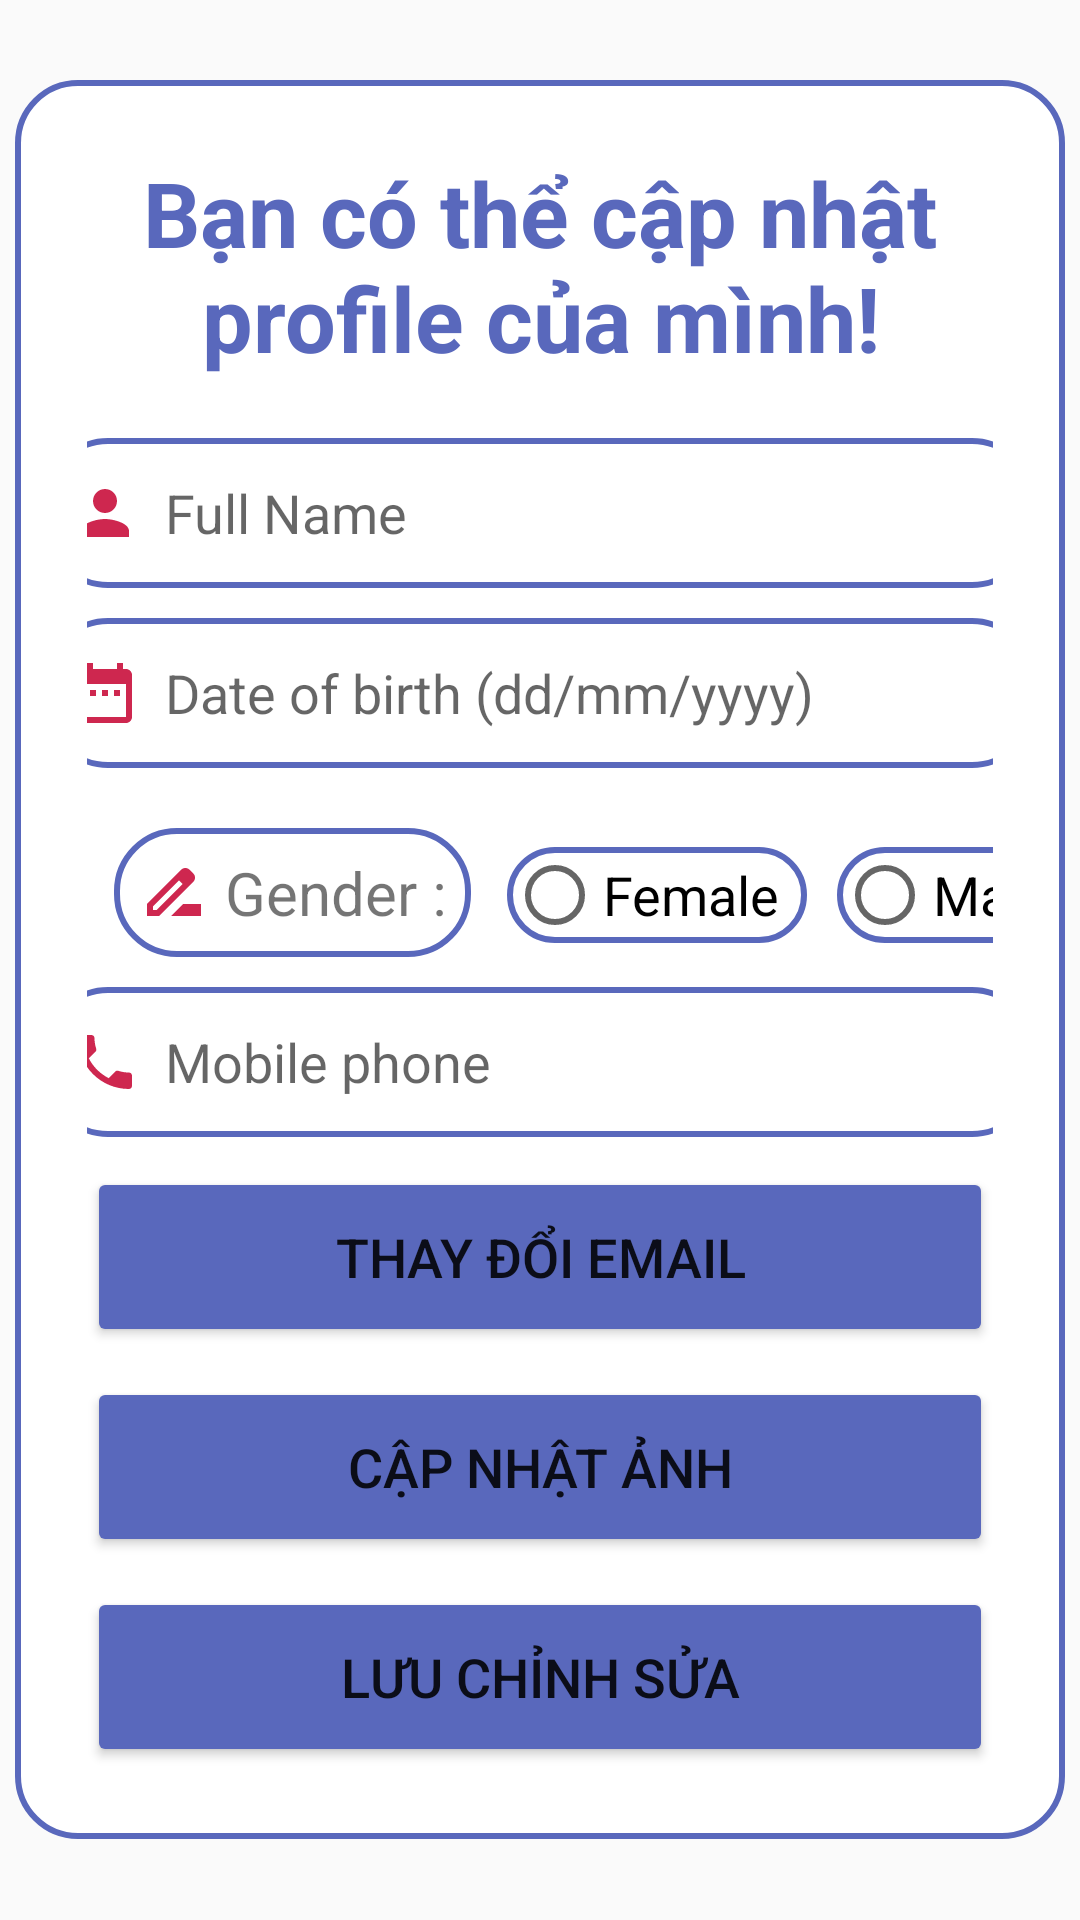

The Android layout XML behind this screen, and the referenced resources:
<!-- AndroidManifest.xml: application theme Theme.AppCompat.Light.NoActionBar -->
<!-- res/layout/activity_update_profile.xml -->
<?xml version="1.0" encoding="utf-8"?>
<LinearLayout
    xmlns:android="http://schemas.android.com/apk/res/android"
    xmlns:app="http://schemas.android.com/apk/res-auto"
    xmlns:tools="http://schemas.android.com/tools"
    android:layout_width="match_parent"
    android:layout_height="match_parent"
    android:orientation="vertical"
    android:gravity="center"
    tools:context=".activity.UserProfileActivity">

    <LinearLayout
        android:layout_margin="5dp"
        android:layout_width="match_parent"
        android:layout_height="wrap_content"
        android:orientation="vertical"
        android:gravity="center"
        android:layout_gravity="center_horizontal"
        android:padding="24dp"
        android:background="@drawable/white_background">
        <TextView
            android:layout_width="match_parent"
            android:layout_height="wrap_content"
            android:text="Bạn có thể cập nhật profile của mình!"
            android:textSize="30sp"
            android:textAlignment="center"
            android:textStyle="bold"
            android:textColor="@color/pupple"/>

        <EditText
            android:layout_width="330dp"
            android:layout_height="50dp"
            android:id="@+id/update_fullName"
            android:background="@drawable/lavender_border"
            android:layout_marginTop="20dp"
            android:padding="8dp"
            android:hint="Full Name"
            android:drawableLeft="@drawable/baseline_person_24"
            android:drawablePadding="8dp"
            />
        <EditText
            android:layout_width="330dp"
            android:layout_height="50dp"
            android:id="@+id/update_birthday"
            android:background="@drawable/lavender_border"
            android:layout_marginTop="10dp"
            android:padding="8dp"
            android:hint="Date of birth (dd/mm/yyyy)"
            android:focusable="false"
            android:drawableLeft="@drawable/baseline_date_range_24"
            android:drawablePadding="8dp"
            />
        <RadioGroup
            android:layout_width="wrap_content"
            android:layout_height="wrap_content"
            android:orientation="horizontal"
            android:id="@+id/update_chooseGender"
            android:layout_marginTop="10dp"
            android:layout_marginLeft="6dp"
            >

            <TextView
                android:layout_width="wrap_content"
                android:layout_height="wrap_content"
                android:id="@+id/textChooseGender"
                android:background="@drawable/lavender_border"
                android:layout_marginTop="10dp"
                android:padding="8dp"
                android:text=" Gender :"
                android:textSize="20dp"
                android:drawableLeft="@drawable/baseline_drive_file_rename_outline_24"
                />

            <RadioButton
                android:layout_width="100dp"
                android:layout_height="wrap_content"
                android:id="@+id/update_female"
                android:text="Female"
                android:layout_marginTop="10dp"
                android:layout_marginLeft="12sp"
                android:textSize="18sp"
                android:textColor="@color/black"
                android:background="@drawable/lavender_border"
                />
            <RadioButton
                android:layout_width="85dp"
                android:layout_height="wrap_content"
                android:id="@+id/update_male"
                android:text="Male"
                android:textSize="18sp"
                android:layout_marginTop="10dp"
                android:layout_marginLeft="10sp"
                android:layout_marginRight="30dp"
                android:textColor="@color/black"
                android:background="@drawable/lavender_border"
                />

        </RadioGroup>

        <EditText
            android:layout_width="330dp"
            android:layout_height="50dp"
            android:id="@+id/update_phone"
            android:background="@drawable/lavender_border"
            android:layout_marginTop="10dp"
            android:padding="8dp"
            android:hint="Mobile phone"
            android:drawableLeft="@drawable/baseline_phone_24"
            android:drawablePadding="8dp"
            />
        <Button
            android:layout_width="match_parent"
            android:layout_height="60dp"
            android:text="THAY ĐỔI EMAIL"
            android:id="@+id/btn_update_email"
            android:textSize="18sp"
            android:layout_marginTop="10dp"
            android:backgroundTint="@color/pupple"
            app:cornerRadius = "20dp"/>
        <Button
            android:layout_width="match_parent"
            android:layout_height="60dp"
            android:text="CẬP NHẬT ẢNH"
            android:id="@+id/btn_update_picture"
            android:textSize="18sp"
            android:layout_marginTop="10dp"
            android:backgroundTint="@color/pupple"
            app:cornerRadius = "20dp"/>
        <Button
            android:layout_width="match_parent"
            android:layout_height="60dp"
            android:text="LƯU CHỈNH SỬA"
            android:id="@+id/btn_update_save"
            android:textSize="18sp"
            android:layout_marginTop="10dp"
            android:backgroundTint="@color/pupple"
            app:cornerRadius = "20dp"/>
    </LinearLayout>
    <ProgressBar
        android:layout_width="wrap_content"
        android:layout_height="wrap_content"
        android:id="@+id/update_progressBar"
        android:elevation="10dp"
        android:outlineAmbientShadowColor="@color/blue"
        android:outlineSpotShadowColor="@color/pupple"
        android:layout_gravity="center"
        android:visibility="gone"
        />
</LinearLayout>
<!-- resources referenced by this layout -->
<resources>
  <color name="black">#FF000000</color>
  <color name="blue">#19A1DF</color>
  <color name="pupple">#5968BC</color>
  <!-- drawable baseline_date_range_24 (drawable) -->
  <vector android:height="24dp" android:tint="#CE274F"
      android:viewportHeight="24" android:viewportWidth="24"
      android:width="24dp" xmlns:android="http://schemas.android.com/apk/res/android">
      <path android:fillColor="@android:color/white" android:pathData="M9,11L7,11v2h2v-2zM13,11h-2v2h2v-2zM17,11h-2v2h2v-2zM19,4h-1L18,2h-2v2L8,4L8,2L6,2v2L5,4c-1.11,0 -1.99,0.9 -1.99,2L3,20c0,1.1 0.89,2 2,2h14c1.1,0 2,-0.9 2,-2L21,6c0,-1.1 -0.9,-2 -2,-2zM19,20L5,20L5,9h14v11z"/>
  </vector>
  <!-- drawable baseline_drive_file_rename_outline_24 (drawable) -->
  <vector android:height="24dp" android:tint="#CE274F"
      android:viewportHeight="24" android:viewportWidth="24"
      android:width="24dp" xmlns:android="http://schemas.android.com/apk/res/android">
      <path android:fillColor="@android:color/white" android:pathData="M18.41,5.8L17.2,4.59c-0.78,-0.78 -2.05,-0.78 -2.83,0l-2.68,2.68L3,15.96V20h4.04l8.74,-8.74 2.63,-2.63c0.79,-0.78 0.79,-2.05 0,-2.83zM6.21,18H5v-1.21l8.66,-8.66 1.21,1.21L6.21,18zM11,20l4,-4h6v4H11z"/>
  </vector>
  <!-- drawable baseline_person_24 (drawable) -->
  <vector android:height="24dp" android:tint="#CE274F"
      android:viewportHeight="24" android:viewportWidth="24"
      android:width="24dp" xmlns:android="http://schemas.android.com/apk/res/android">
      <path android:fillColor="@android:color/white" android:pathData="M12,12c2.21,0 4,-1.79 4,-4s-1.79,-4 -4,-4 -4,1.79 -4,4 1.79,4 4,4zM12,14c-2.67,0 -8,1.34 -8,4v2h16v-2c0,-2.66 -5.33,-4 -8,-4z"/>
  </vector>
  <!-- drawable baseline_phone_24 (drawable) -->
  <vector android:height="24dp" android:tint="#CE274F"
      android:viewportHeight="24" android:viewportWidth="24"
      android:width="24dp" xmlns:android="http://schemas.android.com/apk/res/android">
      <path android:fillColor="@android:color/white" android:pathData="M6.62,10.79c1.44,2.83 3.76,5.14 6.59,6.59l2.2,-2.2c0.27,-0.27 0.67,-0.36 1.02,-0.24 1.12,0.37 2.33,0.57 3.57,0.57 0.55,0 1,0.45 1,1V20c0,0.55 -0.45,1 -1,1 -9.39,0 -17,-7.61 -17,-17 0,-0.55 0.45,-1 1,-1h3.5c0.55,0 1,0.45 1,1 0,1.25 0.2,2.45 0.57,3.57 0.11,0.35 0.03,0.74 -0.25,1.02l-2.2,2.2z"/>
  </vector>
  <!-- drawable lavender_border (drawable) -->
  <?xml version="1.0" encoding="utf-8"?>
  <shape xmlns:android="http://schemas.android.com/apk/res/android"
      android:shape="rectangle">
  
      <corners
          android:radius="20dp"/>
  
      <stroke
          android:color="@color/pupple"
          android:width="2dp"/>
      <solid
         android:color="@color/white" />
  
  
  
  </shape>
  <!-- drawable white_background (drawable) -->
  <?xml version="1.0" encoding="utf-8"?>
  <selector
      xmlns:android="http://schemas.android.com/apk/res/android">
  
      <item>
        <shape
            android:shape="rectangle">
  
            <solid
                android:color="@color/white"
                />
  
            <corners
                android:radius="20dp"
                />
            <stroke
                android:width="2dp"
                android:color="@color/pupple"
                />
        </shape>
      </item>
  </selector>
  <color name="white">#FFFFFFFF</color>
</resources>
